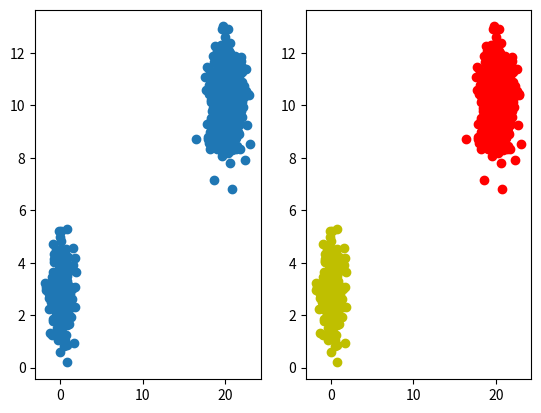

The matplotlib source for this figure:
"""
@Author: 520Chris
@Date: 2019-10-24 15:38:13
@LastEditor: 520Chris
@LastEditTime: 2019-10-24 20:07:34
@Description: Implementation of expectation-maximum algorithm
"""

import matplotlib.pyplot as plt
import numpy as np
from scipy.stats import multivariate_normal


class EM:
    """EM算法

    Attributes:
        k: 混合的高斯模型的数目
        z: 隐变量的概率分布
        data: 训练数据
        mean: 混合高斯模型的均值
        cov: 混合高斯模型的协方差矩阵
        prior_prob: 各个类别的先验概率
    """

    def __init__(self, k=2):
        self.k = k
        self.z = None
        self.data = None
        self.mean = None
        self.cov = None
        self.prior_prob = None

    def init(self, data):
        m, n, k = *data.shape, self.k
        self.data = data
        self.z = np.zeros((m, k))
        self.mean = np.random.random((k, n))
        self.cov = np.array([np.identity(n) for i in range(k)])
        self.prior_prob = np.ones(k) / k

    def e_step(self):
        m, k = self.data.shape[0], self.k
        for i in range(m):
            total = 0
            for j in range(k):
                self.z[i][j] = (
                    multivariate_normal.pdf(self.data[i, :], self.mean[j], self.cov[j])
                    * self.prior_prob[j]
                )
                total += self.z[i][j]
            self.z[i] /= total

    def m_step(self):
        m, n, k = *self.data.shape, self.k
        for j in range(k):
            c = self.z[:, j].sum()
            self.prior_prob[j] = c / m
            mean = np.zeros(n)
            cov = np.zeros((n, n))
            for i in range(m):
                mean += self.z[i][j] * self.data[i]
                tmp = (self.data[i] - self.mean[j]).reshape(1, -1)  # 将一维数组转化成二维数组
                cov += self.z[i][j] * np.dot(tmp.T, tmp)
            self.mean[j] = mean / c
            self.cov[j] = cov / c

    def fit(self, data):
        self.init(data)
        theta = np.hstack((self.mean.flatten(), self.cov.flatten(), self.prior_prob))
        previous_theta = None
        eps = 1e-4  # 算法停止条件
        i = 0
        while True:
            i += 1
            print("-----Round %s" % i)
            self.e_step()
            self.m_step()
            previous_theta = theta
            theta = np.hstack((self.mean.flatten(), self.cov.flatten(), self.prior_prob))

            if np.linalg.norm(theta - previous_theta) <= eps:
                break


def main():
    # 生成两个高斯分布的数据
    N1 = 200
    N2 = 500
    mean1 = [0, 3]
    mean2 = [20, 10]
    cov1 = [[0.5, 0], [0, 0.8]]
    cov2 = np.identity(2)
    np.random.seed(8)  # 每次产生一样的随机数据
    data1 = np.random.multivariate_normal(mean1, cov1, N1)
    data2 = np.random.multivariate_normal(mean2, cov2, N2)
    data = np.vstack((data1, data2))

    em = EM()
    em.fit(data)

    # 数据可视化
    label = np.argmax(em.z, axis=1)
    pos = data[label == 1]
    neg = data[label == 0]
    plt.subplot(121)
    plt.scatter(data[:, 0], data[:, 1])
    plt.subplot(122)
    plt.scatter(pos[:, 0], pos[:, 1], c="r")
    plt.scatter(neg[:, 0], neg[:, 1], c="y")
    plt.show()

    print("True mean1: %s" % mean1)
    print("Estimated mean1: %s" % em.mean[0])
    print("True mean2: %s" % mean2)
    print("Estimated mean2: %s" % em.mean[1])
    print("True cov1: %s" % cov1)
    print("Estimated cov1: %s" % em.cov[0])
    print("True cov2: %s" % cov2)
    print("Estimated cov2: %s" % em.cov[1])


if __name__ == "__main__":
    main()
